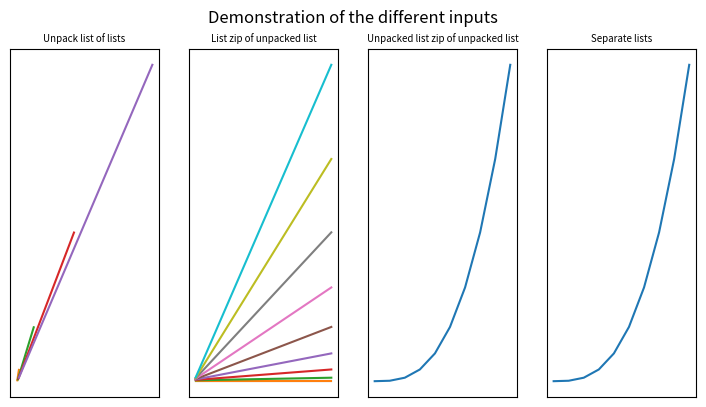

The matplotlib source for this figure: (Note: this script raises an exception after producing the figure.)
# -*- coding: utf-8 -*-
"""
author: UnicornOnAzur

This module demonstrates the use of Python's built-in functions such as zip,
enumerate, and map. It provides various examples of how these functions can
be utilized to manipulate iterators and visualize data using matplotlib.
"""
# Standard library
import typing
# Third party
import matplotlib.pyplot as plt
# Matplotlib settings
plt.rcParams["axes.titlesize"] = 7


def _stringify_iterator(
    description: str,
    iterator: typing.Iterator
        ) -> str:
    """
    Converts an iterator to a string representation.

    Parameters:
        description : A description of the iterator.
        iterator : The iterator to be converted.

    Returns:
        A string representation of the iterator.
    """
    if not (items := tuple(iterator)):  # Check if the iterator is empty
        return f"{description} ()"  # Return description with empty brackets
    return f"{description} {'  '.join(map(str, items))}"


def zip_function():
    """
    Demonstrates the use of the zip function with various arguments.

    Parameters:
        None

    Returns:
        None
    """
    a, b, c = ["1", "1", "1"], range(2, 8, 2), (3, 6, 9)
    print(_stringify_iterator("zip() with no arguments:", zip()))
    print(_stringify_iterator("zip() with one arguments:", zip(a)))
    print(_stringify_iterator("zip() with two arguments:", zip(a, b)))
    print(_stringify_iterator("zip() with three arguments:", zip(a, b, c)))


def zip_function_with_unpack_on_enumerate() -> None:
    """
    Demonstrates the use of enumerate and zip with unpacking.

    Parameters:
        None

    Returns:
        None
    """
    data = range(20, 1, -2)
    print(_stringify_iterator("enumarate:", enumerate(data)))
    print(_stringify_iterator("map a tuple on enumerate:",
                              map(tuple, enumerate(data))))
    print(_stringify_iterator("map a list on enumerate:",
                              map(list, enumerate(data))))
    #
    print(_stringify_iterator("enumarate and zip:", zip(enumerate(data))))
    print(_stringify_iterator("map a tuple on enumerate and zip:",
                              map(tuple, zip(enumerate(data)))))
    print(_stringify_iterator("map a list on enumerate and zip:",
                              map(list, zip(enumerate(data)))))
    #
    print(_stringify_iterator("unpack enumarate into zip:",
                              zip(*enumerate(data))))


def zip_on_two_lists() -> None:
    """
    Demonstrates the use of zip with two lists and various mappings.

    Parameters:
        None

    Returns:
        None
    """
    data, index = range(20, 1, -2), range(0, 20, 2)
    print(_stringify_iterator("zip() on two lists", zip(index, data)))
    print(_stringify_iterator("zip() on unpacking a list of lists:",
                              zip(*[index, data])))
    print(_stringify_iterator("mapping a tuple on the zip:",
                              map(tuple, zip(index, data))))
    print(_stringify_iterator("mapping a list on the zip:",
                              map(list, zip(index, data))))
    print(_stringify_iterator("a double zip:", zip(zip(index, data))))
    print(_stringify_iterator("mapping a tuple on the double zip:",
                              map(tuple, zip(zip(index, data)))))
    print(_stringify_iterator("mapping a list on the double zip:",
                              map(list, zip(zip(index, data)))))


def matrix_transposing() -> None:
    """
    Demonstrate the similarity in transposing a matrix.

    Parameters:
        None

    Returns:
        None
    """
    row1 = [1, 2, 3]
    row2 = [4, 5, 6]
    row3 = [7, 8, 9]
    matrix = [row1, row2, row3]
    print(_stringify_iterator("zip(row1, row2, row3):", zip(row1, row2, row3)))
    print(_stringify_iterator("zip(*matrix):", zip(*matrix)))


def plot() -> None:
    """
    Creates a plot demonstrating different inputs using matplotlib.

    Parameters:
        None

    Returns:
        None
    """
    fig, axes = plt.subplots(ncols=4, figsize=(7, 4),
                             subplot_kw={'xticks': [], 'yticks': []})
    fig.subplots_adjust(wspace=.2, left=.01, right=.99, bottom=.01)
    fig.suptitle("Demonstration of the different inputs")
    sizes = [(i, i**3) for i in range(10)]
    size_d, size_c = list(zip(*sizes))
    axes[0].set_title("Unpack list of lists")
    axes[0].plot(*sizes)
    axes[1].set_title("List zip of unpacked list")
    axes[1].plot(list(zip(*sizes)))
    axes[2].set_title("Unpacked list zip of unpacked list")
    axes[2].plot(*list(zip(*sizes)))
    axes[3].set_title("Separate lists")
    axes[3].plot(size_d, size_c)
    fig.savefig("output/demo.png")


def demo() -> None:
    """
    Executes the demonstration functions.

    Parameters:
        None

    Returns:
        None
    """
    zip_function()
    print("="*20)
    zip_function_with_unpack_on_enumerate()
    print("="*20)
    zip_on_two_lists()
    print("="*20)
    matrix_transposing()
    plot()


if __name__ == "__main__":
    demo()
